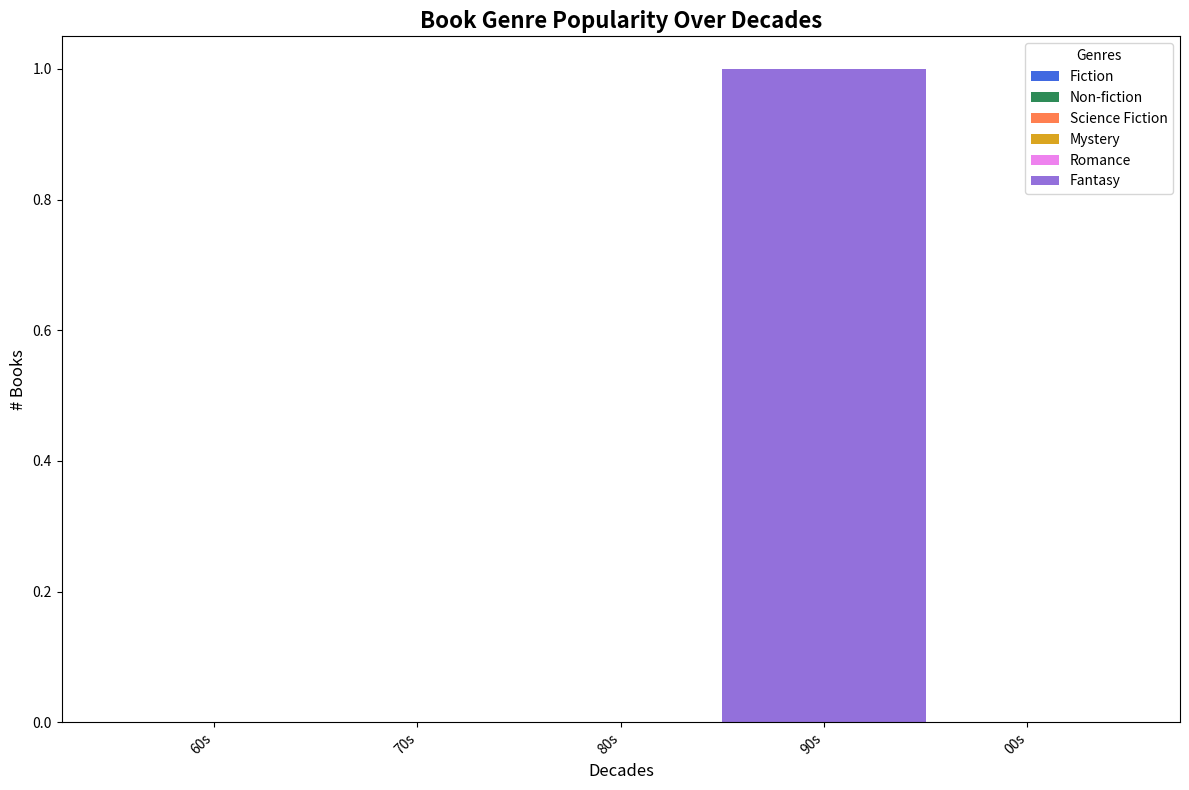

Source code (Python):
import matplotlib.pyplot as plt
import numpy as np

decades = ['60s', '70s', '80s', '90s', '00s']
genres = ['Fic', 'Non-fic', 'Sci-Fi', 'Mystery', 'Romance', 'Fantasy']

publication_counts = {
    'Fiction': [20, 25, 30, 28, 40],
    'Non-fiction': [10, 15, 25, 35, 45],
    'Science Fiction': [5, 10, 15, 20, 25],
    'Mystery': [8, 12, 18, 22, 30],
    'Romance': [12, 18, 22, 24, 35],
    'Fantasy': [3, 7, 12, 18, 26]
}

fig, ax = plt.subplots(figsize=(12, 8))
colors = ['royalblue', 'seagreen', 'coral', 'goldenrod', 'violet', 'mediumpurple']

# Prepare data for stacked histogram
stacked_data = np.array(list(publication_counts.values()))

# Plot stacked histogram
ax.hist(stacked_data.T, bins=np.arange(len(decades) + 1) - 0.5, stacked=True, color=colors)

ax.set_title('Book Genre Popularity Over Decades', fontsize=16, fontweight='bold')
ax.set_xlabel('Decades', fontsize=12)
ax.set_ylabel('# Books', fontsize=12)
ax.set_xticks(np.arange(len(decades)))
ax.set_xticklabels(decades, fontsize=10, rotation=45, ha='right')
ax.legend(publication_counts.keys(), title="Genres")
plt.tight_layout()
plt.show()
